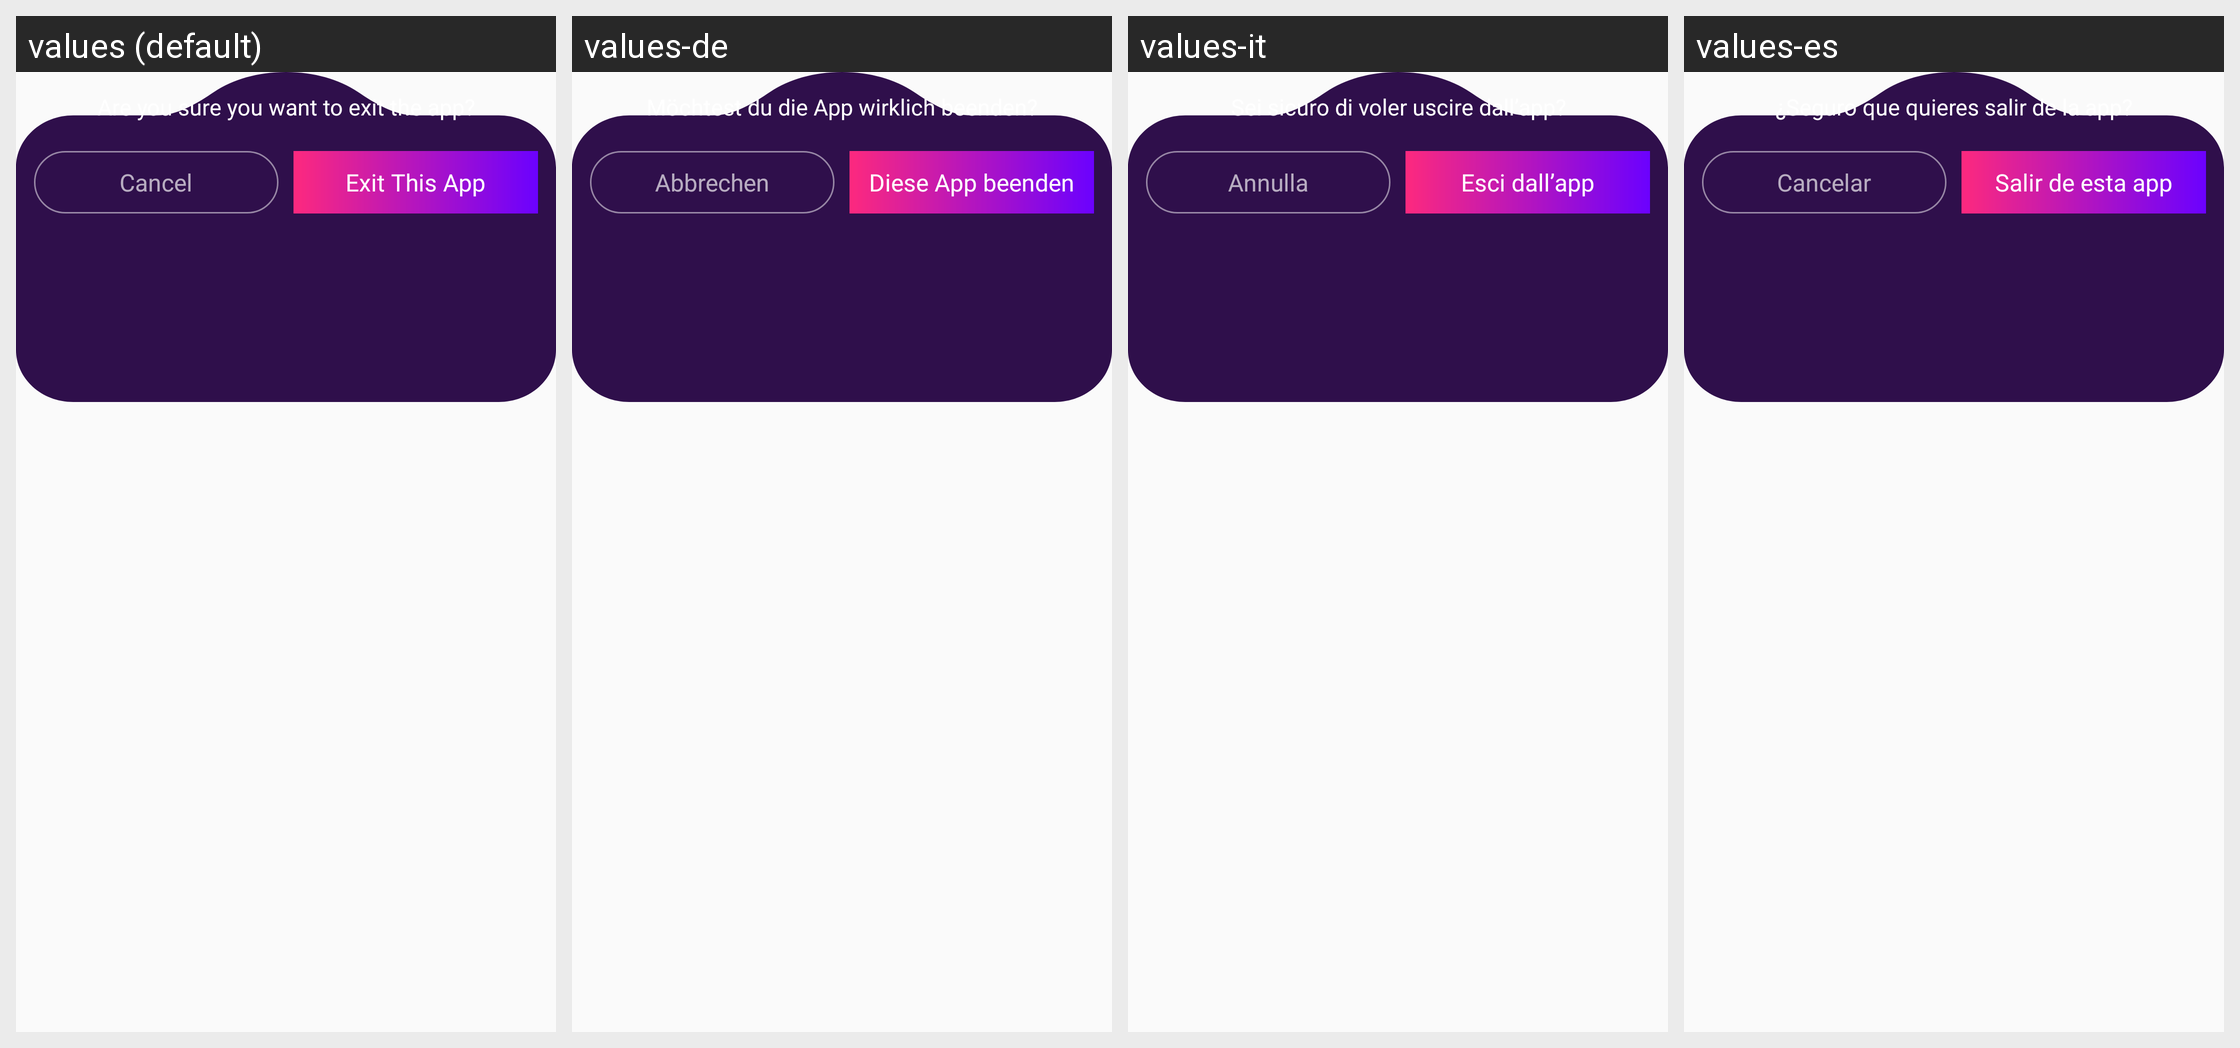

The same Android screen rendered under several of its app's locales, left to right. List the strings drawn on it with the default value and each locale's translation.
Android screen res/layout/popup_exit_app.xml rendered under 4 locales, left to right: values (default), values-de, values-it, values-es. Device: Nexus 5 (rendered at 1080×1920; each locale shown at half size, 540×960, under a caption strip naming it); theme Theme.Ultimate.
Other locales in the repository, not shown: values-ar, values-bn, values-fr, values-hi, values-in, values-ko, values-pt, values-ru, values-sw, values-ta, values-te, values-tr, values-ur, values-zh.
Strings drawn on this screen, with the default value and each locale's value (text and hints the layout hard-codes, and strings that could not be matched under every locale, appear in the picture but are not listed):

exit_app_confirmation
  values: Are you sure you want to exit the app?
  values-de: Möchtest du die App wirklich beenden?
  values-it: Sei sicuro di voler uscire dall’app?
  values-es: ¿Seguro que quieres salir de la app?

cancel
  values: Cancel
  values-de: Abbrechen
  values-it: Annulla
  values-es: Cancelar

exit_this_app
  values: Exit This App
  values-de: Diese App beenden
  values-it: Esci dall’app
  values-es: Salir de esta app
